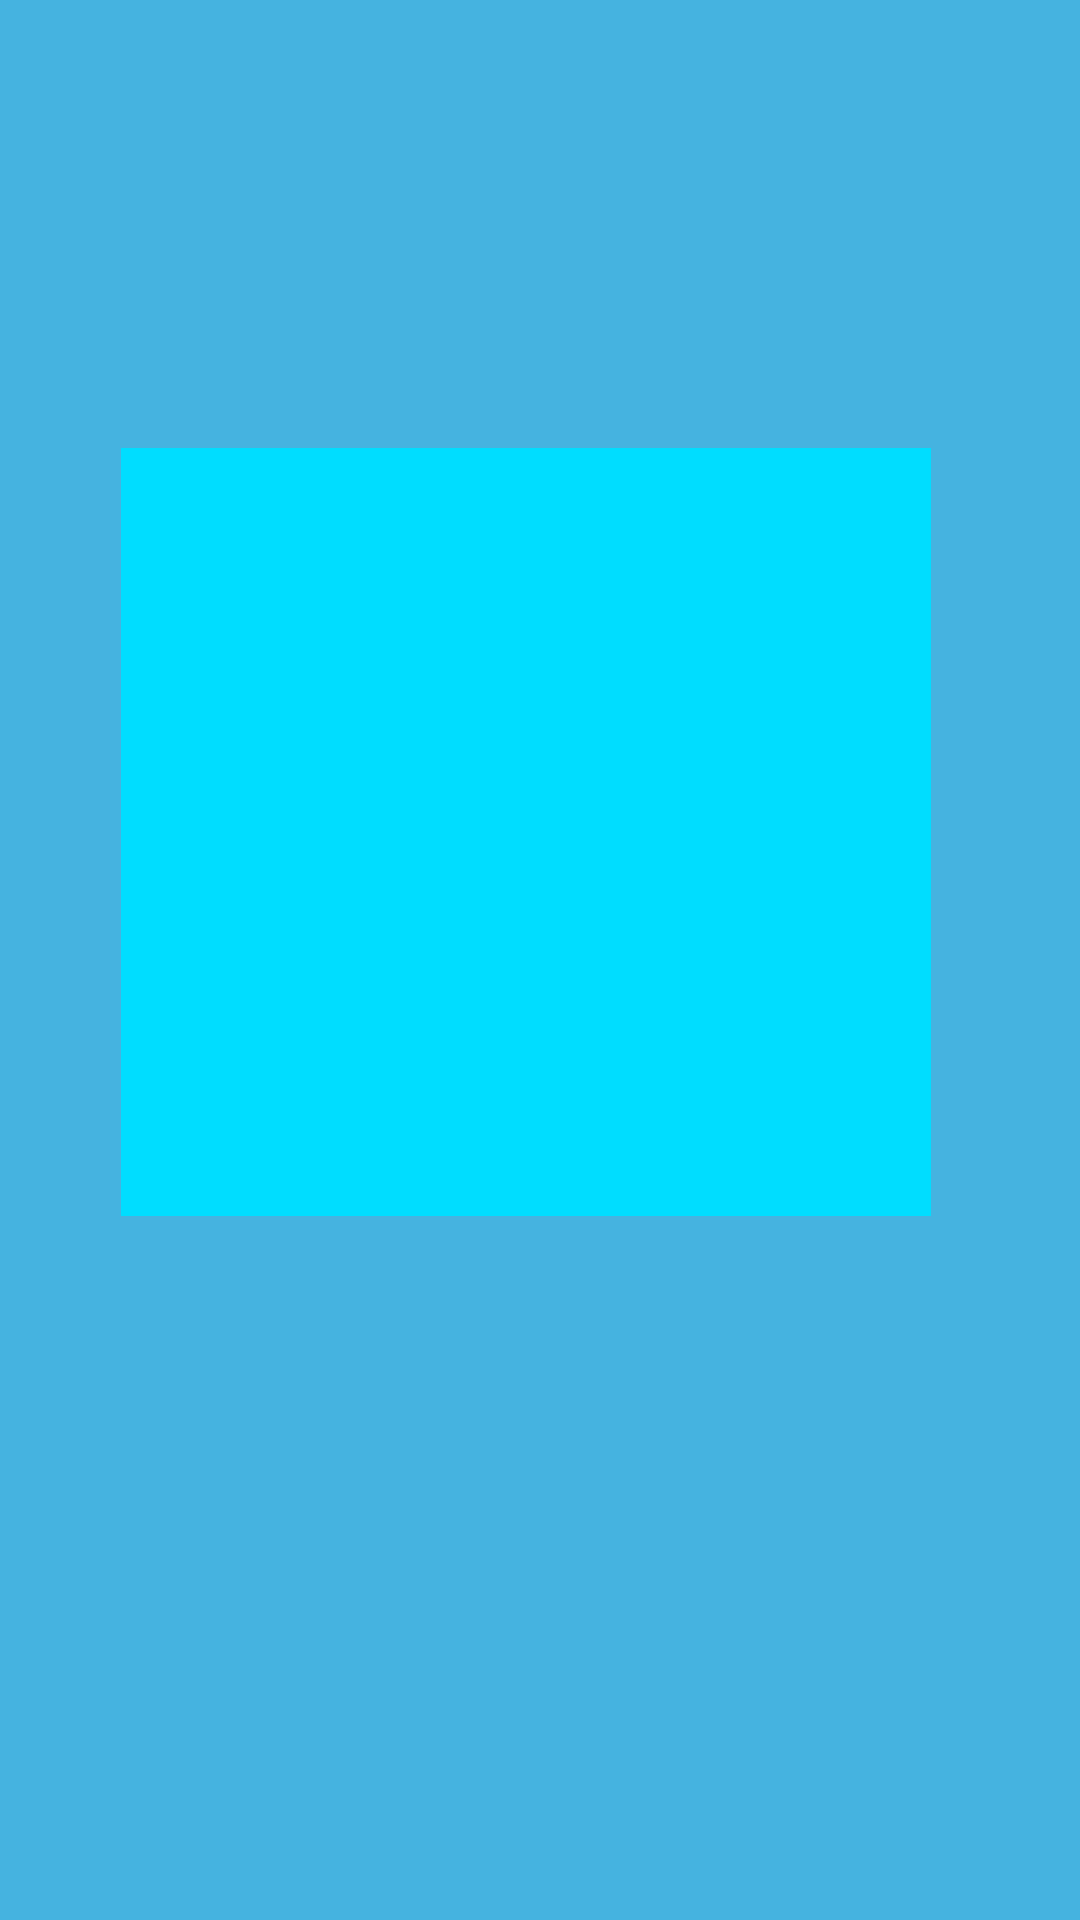

Reconstruct the res/layout file that produces this screen, plus the resources it refers to.
<!-- AndroidManifest.xml: application theme AppTheme -->
<!-- res/layout/demo_fragment_1_420_560dpi.xml -->
<?xml version="1.0" encoding="utf-8"?>
<ScrollView xmlns:android="http://schemas.android.com/apk/res/android"
    xmlns:app="http://schemas.android.com/apk/res-auto"
    xmlns:tools="http://schemas.android.com/tools"
    android:id="@+id/content"
    android:layout_width="match_parent"
    android:layout_height="match_parent"
    android:fillViewport="true">

    <androidx.constraintlayout.widget.ConstraintLayout
        android:layout_width="match_parent"
        android:layout_height="wrap_content"
        android:orientation="vertical">

        <TextView
            android:id="@+id/demoText"
            android:layout_width="match_parent"
            android:layout_height="wrap_content"
            android:layout_marginStart="65dp"
            android:layout_marginLeft="65dp"
            android:layout_marginTop="100dp"
            android:layout_marginEnd="65dp"
            android:layout_marginRight="65dp"
            android:layout_marginBottom="15dp"
            android:ems="10"
            android:gravity="left|center_vertical"
            android:importantForAutofill="no"
            android:singleLine="false"
            android:textSize="18sp"
            app:layout_constraintBottom_toTopOf="@+id/imageView"
            app:layout_constraintEnd_toStartOf="parent"
            app:layout_constraintHorizontal_bias="0.0"
            app:layout_constraintStart_toStartOf="parent"
            app:layout_constraintTop_toTopOf="parent" />

        <ImageView
            android:id="@+id/imageView"
            android:layout_width="0dp"
            android:layout_height="0dp"
            android:layout_marginStart="65dp"
            android:layout_marginLeft="65dp"
            android:layout_marginTop="25dp"
            android:layout_marginEnd="65dp"
            android:layout_marginRight="65dp"
            android:contentDescription="@string/affirmation_image"
            app:layout_constraintEnd_toEndOf="parent"
            app:layout_constraintHeight_percent="0.40"
            app:layout_constraintHorizontal_bias="0.62"
            app:layout_constraintStart_toStartOf="parent"
            app:layout_constraintTop_toBottomOf="@id/demoText"
            app:layout_constraintWidth_percent="0.75"
            app:srcCompat="@android:color/holo_blue_bright" />

        <TextView
            android:id="@+id/textView"
            android:layout_width="wrap_content"
            android:layout_height="wrap_content"
            android:layout_marginStart="400dp"
            android:layout_marginLeft="400dp"
            android:layout_marginEnd="400dp"
            android:layout_marginRight="400dp"
            android:layout_marginBottom="10dp"
            android:text="@string/swipe_navigation"
            android:textSize="18sp"
            app:layout_constraintBottom_toBottomOf="parent"
            app:layout_constraintEnd_toEndOf="parent"
            app:layout_constraintStart_toStartOf="parent" />
    </androidx.constraintlayout.widget.ConstraintLayout>

</ScrollView>
<!-- resources referenced by this layout -->
<resources>
  <string name="affirmation_image">Affirmation Image</string>
  <string name="swipe_navigation">swipe to navigate</string>
  <style name="AppTheme" parent="Theme.AppCompat.Light">
          
          <item name="colorPrimary">@color/colorPrimary</item>
          <item name="colorPrimaryDark">@color/lightYellow</item>
          <item name="android:windowBackground">@color/colorPrimary</item>
          <item name="android:textColorPrimary">@color/black</item>
          <item name="android:buttonStyle">@style/ButtonColor</item>
          <item name="android:textColor">@color/black</item>
      </style>
  <color name="colorPrimary">#45b3e0</color>
  <color name="lightYellow">#F3E496</color>
  <color name="black">#000000</color>
  <style name="ButtonColor" parent="@android:style/Widget.Button">
          <item name="backgroundTint">@color/lightYellow</item>
      </style>
</resources>
